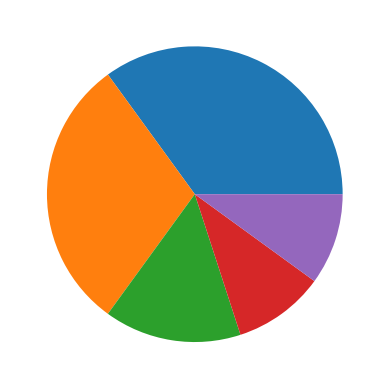
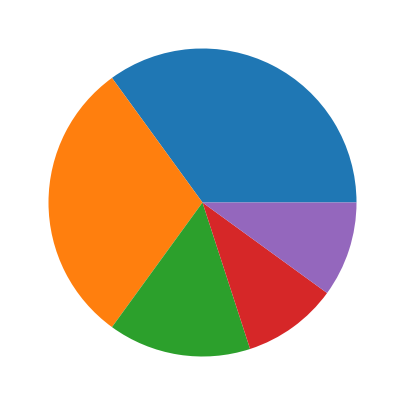
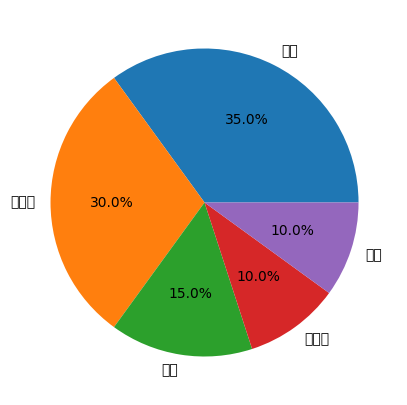
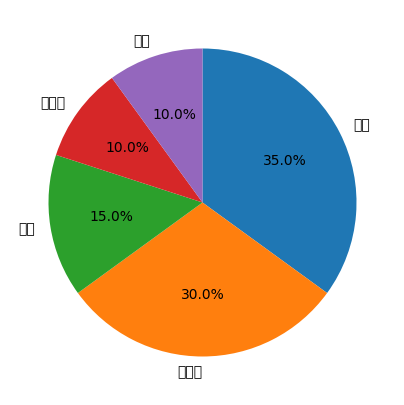
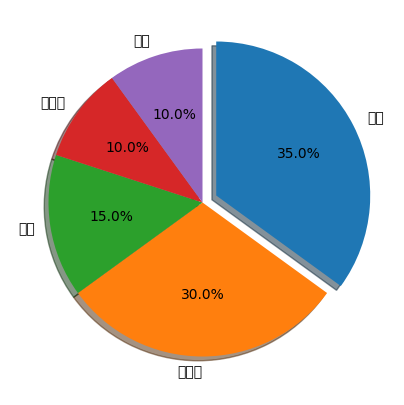

These charts were generated, in order, by the following Python code:
# 파이 그래프

import matplotlib.pyplot as plt
import matplotlib

# '맑은 고딕'으로 설정
matplotlib.rcParams['font.family'] = 'Malgun Gothic'

fruit = ['사과', '바나나', '딸기', '오렌지', '포도']
result = [7, 6, 3, 2, 2]

# 1.파이 그래프가 타원모양으로 출력
plt.pie(result)
plt.show()

# 2.파이 그래프의 너비와 높이를 1대 1로 출력(원모양) : figsize=(5,5)
plt.figure(figsize=(5,5))
plt.pie(result)
plt.show()

# 3.라벨과 비율 추가
plt.figure(figsize=(5,5))
plt.pie(result, labels= fruit, autopct='%.1f%%')
plt.show()

# 4.각도 90도에서 시작해서 시계방향으로 설정
plt.figure(figsize=(5,5))
plt.pie(result, labels= fruit, autopct='%.1f%%', startangle=90, counterclock = False)
plt.show()

# 5.그림자 효과 추가하고 사과 부채꼴만 강조
explode_value = (0.1, 0, 0, 0, 0)
plt.figure(figsize=(5,5))
plt.pie(result, labels= fruit, autopct='%.1f%%', startangle=90, counterclock = False, explode=explode_value, shadow=True)
plt.show()